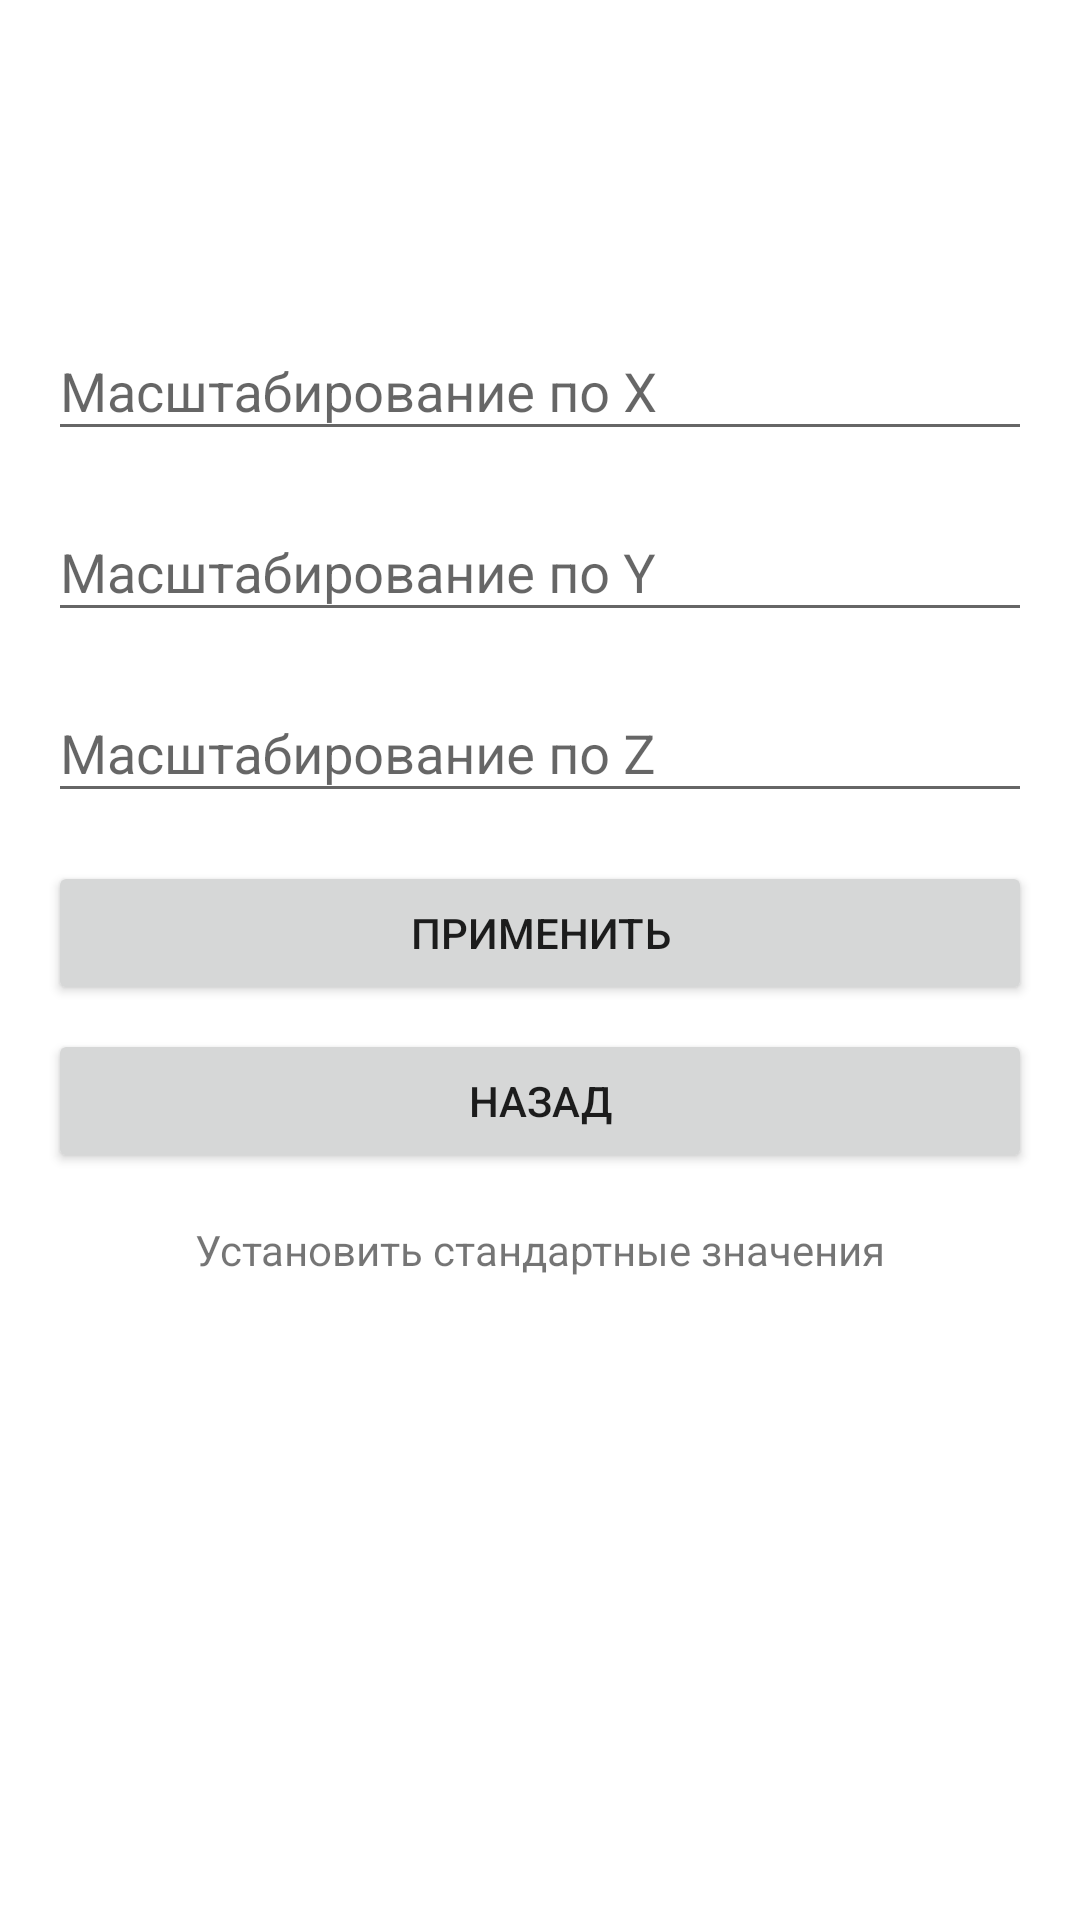

The Android layout XML behind this screen, and the referenced resources:
<!-- AndroidManifest.xml: application theme AppTheme -->
<!-- res/layout/f_scale.xml -->
<?xml version="1.0" encoding="utf-8"?>
<LinearLayout xmlns:android="http://schemas.android.com/apk/res/android"
    android:layout_width="match_parent"
    android:layout_height="match_parent"
    android:gravity="center"
    android:orientation="horizontal">

    <ScrollView
        android:layout_width="match_parent"
        android:layout_height="match_parent"
        android:background="@android:color/background_light"
        android:orientation="vertical">

        <LinearLayout
            android:layout_width="match_parent"
            android:layout_height="match_parent"
            android:background="@android:color/background_light"
            android:orientation="vertical"
            android:paddingLeft="16dp"
            android:paddingRight="16dp"
            android:gravity="top"
            android:paddingTop="90dp">

            <android.support.design.widget.TextInputLayout
                android:id="@+id/f_config_t1"
                android:layout_width="match_parent"
                android:layout_height="wrap_content"
                android:layout_marginTop="8dp">

                <AutoCompleteTextView

                    android:id="@+id/f_scale_X"
                    android:layout_width="match_parent"
                    android:layout_height="wrap_content"
                    android:hint="Масштабирование по X"
                    android:imeOptions="actionNext"
                    android:inputType="numberDecimal"
                    android:maxLines="1" />
            </android.support.design.widget.TextInputLayout>

            <android.support.design.widget.TextInputLayout
                android:id="@+id/f_config_t2"
                android:layout_width="match_parent"
                android:layout_height="wrap_content"
                android:layout_marginTop="8dp">

                <AutoCompleteTextView

                    android:id="@+id/f_scale_Y"
                    android:layout_width="match_parent"
                    android:layout_height="wrap_content"
                    android:hint="Масштабирование по Y"
                    android:imeOptions="actionNext"
                    android:inputType="numberDecimal"
                    android:maxLines="1" />
            </android.support.design.widget.TextInputLayout>

            <android.support.design.widget.TextInputLayout
                android:id="@+id/f_config_t3"
                android:layout_width="match_parent"
                android:layout_height="wrap_content"
                android:layout_below="@id/f_config_t2"
                android:layout_marginTop="8dp">

                <AutoCompleteTextView

                    android:id="@+id/f_scale_Z"
                    android:layout_width="match_parent"
                    android:layout_height="wrap_content"
                    android:hint="Масштабирование по Z"
                    android:imeOptions="actionNext"
                    android:inputType="numberDecimal"
                    android:maxLines="1" />
            </android.support.design.widget.TextInputLayout>

            <Button
                android:id="@+id/f_scale_btnOk"
                android:layout_width="match_parent"
                android:layout_height="wrap_content"
                android:layout_marginTop="16dp"
                android:text="Применить" />

            <Button
                android:id="@+id/f_scale_btnClose"
                android:layout_width="match_parent"
                android:layout_height="wrap_content"
                android:layout_marginBottom="8dp"
                android:layout_marginTop="8dp"
                android:text="Назад" />

            <TextView
                android:id="@+id/f_scale_tvStandart"
                android:layout_width="match_parent"
                android:layout_height="match_parent"
                android:layout_alignParentEnd="false"
                android:layout_alignParentLeft="false"
                android:layout_alignParentRight="false"
                android:layout_alignParentStart="false"
                android:layout_marginBottom="12dp"
                android:paddingBottom="8dp"
                android:paddingTop="8dp"
                android:text="Установить стандартные значения"
                android:gravity="center_horizontal" />
        </LinearLayout>
    </ScrollView>
</LinearLayout>
<!-- resources referenced by this layout -->
<resources>
  <style name="AppTheme" parent="Theme.AppCompat.Light.NoActionBar">
      
      <item name="colorPrimary">@android:color/holo_red_light</item>
      <item name="colorPrimaryDark">@android:color/holo_red_light</item>
      <item name="colorAccent">@color/colorAccent</item>
  </style>
  <color name="colorAccent">#FF4081</color>
</resources>
